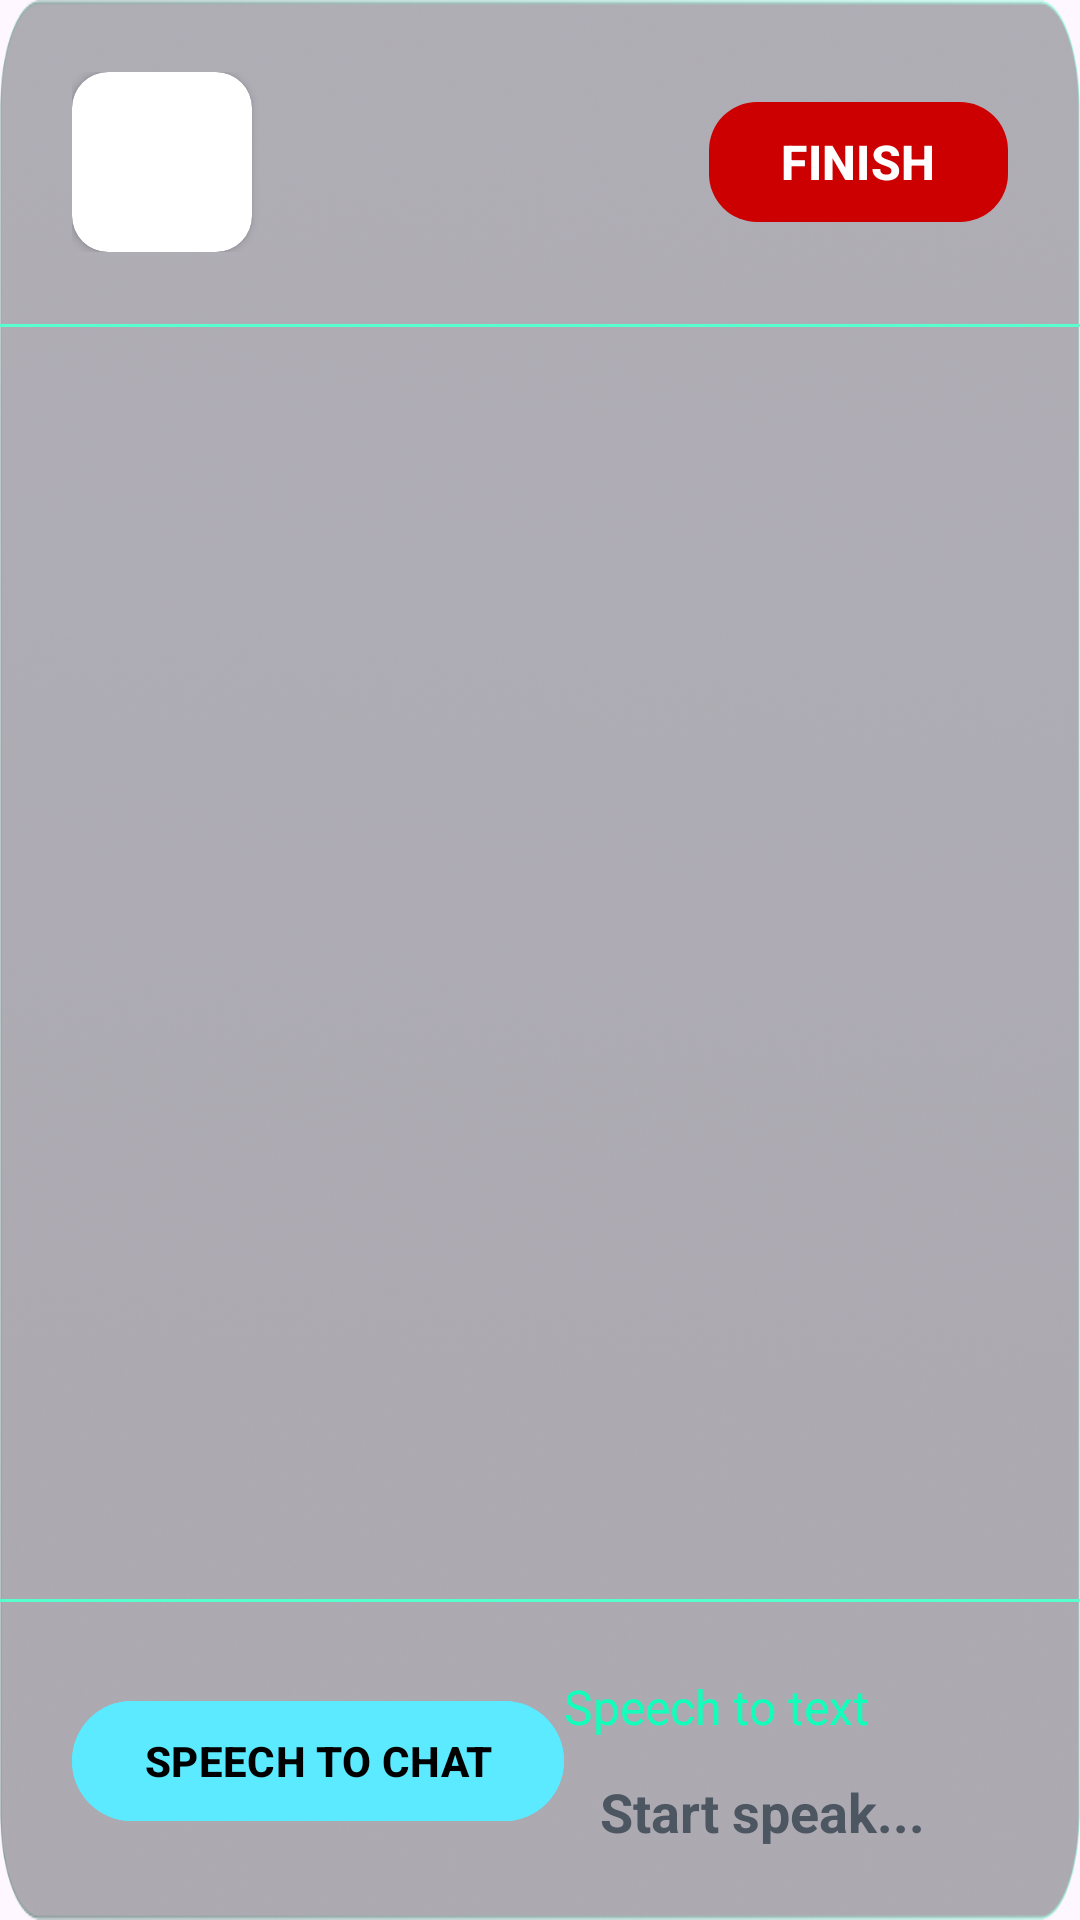

The Android layout XML behind this screen, and the referenced resources:
<!-- AndroidManifest.xml: application theme Theme.HealthKiosk -->
<!-- res/layout/fragment_chat.xml -->
<?xml version="1.0" encoding="utf-8"?>
<androidx.constraintlayout.widget.ConstraintLayout xmlns:android="http://schemas.android.com/apk/res/android"
    xmlns:app="http://schemas.android.com/apk/res-auto"
    xmlns:tools="http://schemas.android.com/tools"
    android:layout_width="match_parent"
    android:layout_height="match_parent"
    android:background="@drawable/asset_content_background"
    android:orientation="vertical"
    tools:context=".ui.auth.landing.LandingFragment">

    
    <LinearLayout
        android:id="@+id/layout_doctor_info"
        android:layout_width="match_parent"
        android:layout_height="wrap_content"
        android:gravity="center"
        android:orientation="horizontal"
        android:padding="24dp"
        app:layout_constraintTop_toTopOf="parent">

        <androidx.cardview.widget.CardView
            android:layout_width="60dp"
            android:layout_height="60dp"
            app:cardCornerRadius="12dp">

            <ImageView
                android:id="@+id/iv_doctor"
                android:layout_width="match_parent"
                android:layout_height="match_parent"
                android:scaleType="centerCrop"
                tools:src="@tools:sample/avatars" />

        </androidx.cardview.widget.CardView>

        <TextView
            android:id="@+id/tv_doctor_name"
            android:layout_width="0dp"
            android:layout_height="wrap_content"
            android:layout_marginStart="16dp"
            android:layout_weight="1"
            android:textColor="@color/white"
            android:textSize="20sp"
            android:textStyle="bold"
            tools:text="Dr. Richardson’s Assistant" />

        <com.google.android.material.button.MaterialButton
            android:id="@+id/btn_finish"
            android:layout_width="wrap_content"
            android:layout_height="wrap_content"
            android:text="@string/fragment_chat_finish"
            android:textAllCaps="true"
            android:textColor="@color/white"
            android:textSize="16sp"
            android:textStyle="bold"
            app:backgroundTint="@android:color/holo_red_dark"
            app:cornerRadius="16dp" />

    </LinearLayout>

    
    <View
        android:id="@+id/top_divider"
        android:layout_width="match_parent"
        android:layout_height="1dp"
        android:background="@color/primaryGreen"
        app:layout_constraintTop_toBottomOf="@id/layout_doctor_info" />

    <androidx.recyclerview.widget.RecyclerView
        android:id="@+id/rv_chat"
        android:layout_width="match_parent"
        android:layout_height="0dp"
        android:layout_marginHorizontal="32dp"
        app:layout_constraintBottom_toTopOf="@id/bot_divider"
        app:layout_constraintTop_toBottomOf="@id/top_divider" />

    
    <View
        android:id="@+id/bot_divider"
        android:layout_width="match_parent"
        android:layout_height="1dp"
        android:background="@color/primaryGreen"
        app:layout_constraintBottom_toTopOf="@id/speech_to_chat_layout" />

    
    <LinearLayout
        android:id="@+id/speech_to_chat_layout"
        android:layout_width="match_parent"
        android:layout_height="wrap_content"
        android:gravity="center|start"
        android:orientation="horizontal"
        android:padding="24dp"
        app:layout_constraintBottom_toBottomOf="parent">

        <com.google.android.material.button.MaterialButton
            android:id="@+id/btn_speech_to_chat"
            android:layout_width="wrap_content"
            android:layout_height="wrap_content"
            android:layout_gravity="center"
            android:backgroundTint="@color/primaryBlue"
            android:drawableLeft="@drawable/icon_mic"
            android:text="@string/fragment_chat_speech_to_chat"
            android:textAllCaps="true"
            android:textColor="@color/black"
            android:textStyle="bold"
            android:visibility="visible"
            tools:visibility="gone" />

        <LinearLayout
            android:id="@+id/layout_start_speech"
            android:layout_width="match_parent"
            android:layout_height="wrap_content"
            android:gravity="center"
            android:orientation="horizontal">

            <LinearLayout
                android:layout_width="0dp"
                android:layout_height="wrap_content"
                android:layout_weight="1"
                android:orientation="vertical">

                <TextView
                    android:layout_width="wrap_content"
                    android:layout_height="wrap_content"
                    android:text="@string/fragment_make_appointment_speech_to_text"
                    android:textColor="@color/textGreen"
                    android:textSize="16sp" />

                <LinearLayout
                    android:layout_width="match_parent"
                    android:layout_height="wrap_content"
                    android:layout_marginTop="12dp"
                    android:gravity="center|start"
                    android:orientation="horizontal">

                    <ImageView
                        android:layout_width="wrap_content"
                        android:layout_height="wrap_content"
                        android:src="@drawable/icon_mic"
                        app:tint="@color/primaryGreen" />

                    <LinearLayout
                        android:layout_width="0dp"
                        android:layout_height="wrap_content"
                        android:layout_marginStart="12dp"
                        android:layout_weight="1"
                        android:gravity="center|start">

                        <EditText
                            android:id="@+id/ed_speech_text"
                            android:layout_width="wrap_content"
                            android:layout_height="wrap_content"
                            android:background="@android:color/transparent"
                            android:clickable="false"
                            android:focusable="false"
                            android:hint="@string/fragment_make_appointment_start_speak"
                            android:inputType="text"
                            android:textColor="@color/white"
                            android:textColorHint="@color/grayOpacity80"
                            android:textSize="18sp"
                            android:textStyle="bold" />

                        <ProgressBar
                            android:id="@+id/progressbar_speech"
                            android:layout_width="20dp"
                            android:layout_height="20dp"
                            android:layout_marginStart="12dp"
                            android:indeterminateTint="@color/primaryGreen"
                            android:visibility="gone"
                            tools:visibility="visible" />

                    </LinearLayout>
                </LinearLayout>

            </LinearLayout>

            <LinearLayout
                android:id="@+id/layout_speech_buttons"
                android:layout_width="wrap_content"
                android:layout_height="wrap_content"
                android:visibility="gone"
                tools:visibility="visible"
                android:orientation="horizontal">

                <com.google.android.material.button.MaterialButton
                    android:id="@+id/btn_clear_speech"
                    android:layout_width="wrap_content"
                    android:layout_height="wrap_content"
                    android:layout_gravity="end"
                    android:backgroundTint="@android:color/transparent"
                    android:text="@string/fragment_make_appointment_clear"
                    android:textAllCaps="true"
                    app:strokeColor="@color/white"
                    app:strokeWidth="1dp"
                    tools:visibility="visible" />

                <com.google.android.material.button.MaterialButton
                    android:id="@+id/btn_submit_speech"
                    android:layout_width="wrap_content"
                    android:layout_height="wrap_content"
                    android:layout_gravity="end"
                    android:layout_marginStart="16dp"
                    android:backgroundTint="@color/primaryBlue"
                    android:text="@string/fragment_landing_submit"
                    android:textAllCaps="true"
                    android:textColor="@color/black"
                    tools:visibility="visible" />
            </LinearLayout>

        </LinearLayout>


    </LinearLayout>

</androidx.constraintlayout.widget.ConstraintLayout>
<!-- resources referenced by this layout -->
<resources>
  <color name="black">#FF000000</color>
  <color name="grayOpacity80">#CC34414E</color>
  <color name="primaryBlue">#5BEAFF</color>
  <color name="primaryGreen">#58FFCF</color>
  <color name="textGreen">#12FFBB</color>
  <color name="white">#FFFFFFFF</color>
  <!-- drawable asset_content_background: png bitmap (drawable, 401430 bytes) -->
  <string name="fragment_chat_finish">Finish</string>
  <string name="fragment_chat_speech_to_chat">Speech to chat</string>
  <string name="fragment_landing_submit">Submit</string>
  <string name="fragment_make_appointment_clear">Clear</string>
  <string name="fragment_make_appointment_speech_to_text">Speech to text</string>
  <string name="fragment_make_appointment_start_speak">Start speak...</string>
  <style name="Theme.HealthKiosk" parent="Base.Theme.HealthKiosk" />
  <style name="Base.Theme.HealthKiosk" parent="Theme.Material3.Light.NoActionBar">
          <item name="colorPrimary">@color/primaryGreen</item>
          <item name="android:windowTranslucentStatus">true</item>
          <item name="android:popupMenuStyle">@style/PopupMenuStyle</item>
          <item name="android:itemTextAppearance">@style/MenuItemTextAppearance</item>
      </style>
  <style name="PopupMenuStyle" parent="Widget.AppCompat.PopupMenu">
          <item name="android:popupBackground">#323D49</item>
      </style>
  <style name="MenuItemTextAppearance">
          <item name="android:textColor">@color/white</item>
          <item name="android:textStyle">bold</item>
      </style>
</resources>
